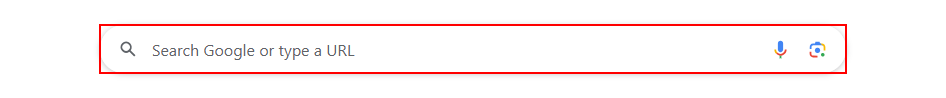
Workflow: EsperaActiva

Step 1: find the text box in window 'Google' (chrome.exe)
